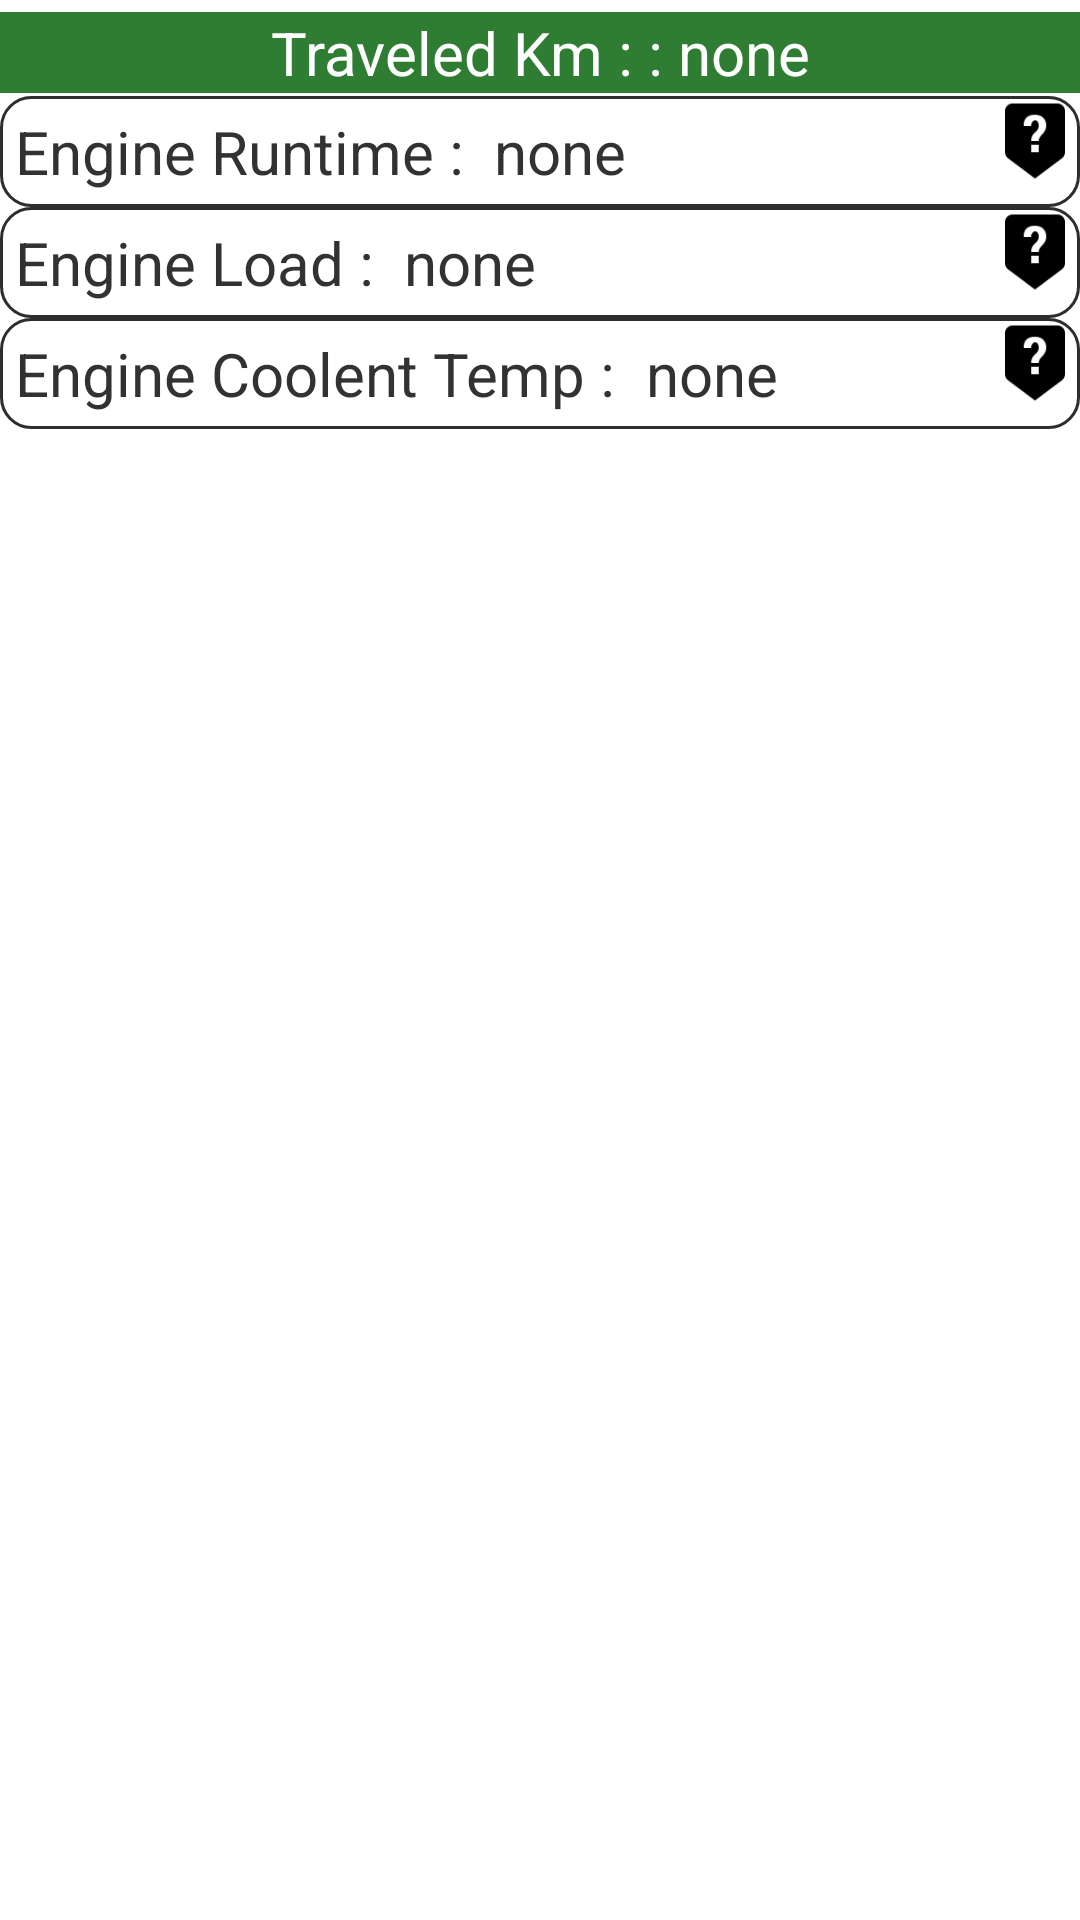

Android layout source for this screen:
<!-- AndroidManifest.xml: application theme AppTheme -->
<!-- res/layout/fragment_total_travel_landscap_d2.xml -->
<?xml version="1.0" encoding="utf-8"?>
<LinearLayout xmlns:android="http://schemas.android.com/apk/res/android"
    xmlns:tools="http://schemas.android.com/tools"
    android:orientation="vertical"
    android:layout_width="match_parent"
    xmlns:app="http://schemas.android.com/apk/res-auto"
    android:layout_height="match_parent"
    tools:context=".TotalTravelFrag">

    <LinearLayout
        android:layout_width="match_parent"
        android:layout_height="wrap_content"
        android:orientation="vertical"
        android:layout_marginTop="4dp">

        <LinearLayout
            android:layout_width="match_parent"
            android:orientation="horizontal"
            android:layout_height="wrap_content"
            android:gravity="center"
            android:background="@color/colorPrimary">

            <TextView
                android:layout_width="wrap_content"
                android:layout_height="match_parent"
                android:text="Traveled Km : "
                android:textSize="20dp"
                android:layout_gravity="center"
                android:gravity="center"
                android:textColor="#ffff"
                android:id="@+id/TTfrgtxt"/>

            <TextView
                android:layout_width="wrap_content"
                android:layout_height="match_parent"
                android:text=": none"
                android:textSize="20dp"
                android:layout_gravity="center"
                android:gravity="center"
                android:textColor="#ffff"
                android:id="@+id/TTfrgvalue"/>

        </LinearLayout>

        <LinearLayout
            android:layout_width="match_parent"
            android:layout_height="wrap_content"
            android:layout_gravity="center"
            android:gravity="center"
            android:visibility="gone">

            <com.github.capur16.digitspeedviewlib.DigitSpeedView
                android:layout_width="wrap_content"
                android:id="@+id/digitalTTfrgid"
                android:layout_height="100dp"
                android:layout_gravity="center"
                app:backgroundColor="#ffff"
                app:backgroundDrawable="@drawable/ffff"
                app:disableBackgroundImage="false"
                app:showUnit="true"
                app:speed="0"
                app:speedTextColor="#2d2d2d"
                app:speedTextSize="30dp"
                app:unit="Km"
                app:unitTextColor="#2d2d2d"
                app:unitTextSize="5dp" />

        </LinearLayout>

    </LinearLayout>

    <LinearLayout
        android:layout_width="match_parent"
        android:layout_height="wrap_content"
        android:layout_gravity="center"
        android:gravity="center"
        android:visibility="gone"
        android:layout_marginBottom="20dp"
        android:layout_marginTop="20dp">

        <TextView
            android:layout_width="wrap_content"
            android:layout_height="wrap_content"
            android:text="Additional Data"
            android:textSize="20dp"
            android:textStyle="bold"
            android:layout_gravity="center"
            android:gravity="center"
            android:textColor="@color/colorPrimaryDark"/>

    </LinearLayout>

    <LinearLayout
        android:layout_width="match_parent"
        android:layout_height="wrap_content"
        android:layout_marginTop="1dp"
        android:background="@drawable/boder"
        android:orientation="horizontal">

        <TextView
            android:layout_width="wrap_content"
            android:layout_height="wrap_content"
            android:layout_margin="5dp"
            android:textSize="20dp"
            android:text="Engine Runtime :" />

        <TextView
            android:layout_width="wrap_content"
            android:layout_height="wrap_content"
            android:layout_margin="5dp"
            android:layout_marginLeft="20dp"
            android:textSize="20dp"
            android:text="none"
            android:id="@+id/engineRunTime" />

        <Space
            android:layout_width="0dp"
            android:layout_height="0dp"
            android:layout_weight="1" />

        <ImageView
            android:layout_width="30dp"
            android:layout_height="30dp"
            android:layout_gravity="center_horizontal"
            android:id="@+id/engineRuntimequestionmark"
            android:src="@drawable/questionmark" />

    </LinearLayout>

    <LinearLayout
        android:layout_width="match_parent"
        android:layout_height="wrap_content"
        android:background="@drawable/boder"
        android:orientation="horizontal">
        <TextView
            android:layout_width="wrap_content"
            android:layout_height="wrap_content"
            android:layout_margin="5dp"
            android:textSize="20dp"
            android:text="Engine Load :" />

        <TextView
            android:layout_width="wrap_content"
            android:layout_height="wrap_content"
            android:layout_margin="5dp"
            android:layout_marginLeft="20dp"
            android:textSize="20dp"
            android:text="none"
            android:id="@+id/engineload" />

        <Space
            android:layout_width="0dp"
            android:layout_height="0dp"
            android:layout_weight="1" />

        <ImageView
            android:layout_width="30dp"
            android:layout_height="30dp"
            android:layout_gravity="center_horizontal"
            android:id="@+id/engineloadquestionmark"
            android:src="@drawable/questionmark" />

    </LinearLayout>

    <LinearLayout
        android:layout_width="match_parent"
        android:layout_height="wrap_content"
        android:background="@drawable/boder"
        android:orientation="horizontal">
        <TextView
            android:layout_width="wrap_content"
            android:layout_height="wrap_content"
            android:layout_margin="5dp"
            android:textSize="20dp"
            android:text="Engine Coolent Temp :"
            />

        <TextView
            android:layout_width="wrap_content"
            android:layout_height="wrap_content"
            android:layout_margin="5dp"
            android:layout_marginLeft="20dp"
            android:textSize="20dp"
            android:text="none"
            android:id="@+id/enginetemp" />

        <Space
            android:layout_width="0dp"
            android:layout_height="0dp"
            android:layout_weight="1" />

        <ImageView
            android:layout_width="30dp"
            android:layout_height="30dp"
            android:layout_gravity="center_horizontal"
            android:id="@+id/engcooltempquestionmark"
            android:src="@drawable/questionmark" />

    </LinearLayout>



</LinearLayout>
<!-- resources referenced by this layout -->
<resources>
  <color name="colorPrimary">#2E7D32</color>
  <color name="colorPrimaryDark">#1B5E20</color>
  <!-- drawable boder (drawable) -->
  <?xml version="1.0" encoding="utf-8"?>
  <shape
      xmlns:android="http://schemas.android.com/apk/res/android"
      android:shape= "rectangle"  >
      <solid android:color="#ffff"/>
      <stroke android:width="1dp"  android:color="#2d2d2d"/>
  
      <corners
          android:bottomLeftRadius="10dp"
          android:bottomRightRadius="10dp"
          android:topLeftRadius="10dp"
          android:topRightRadius="10dp" />
  </shape>
  <!-- drawable questionmark: png bitmap (drawable, 1122 bytes) -->
  <style name="AppTheme" parent="AppBaseTheme">
          
      </style>
  <style name="AppBaseTheme" parent="android:Theme.Light">
          
      </style>
</resources>
